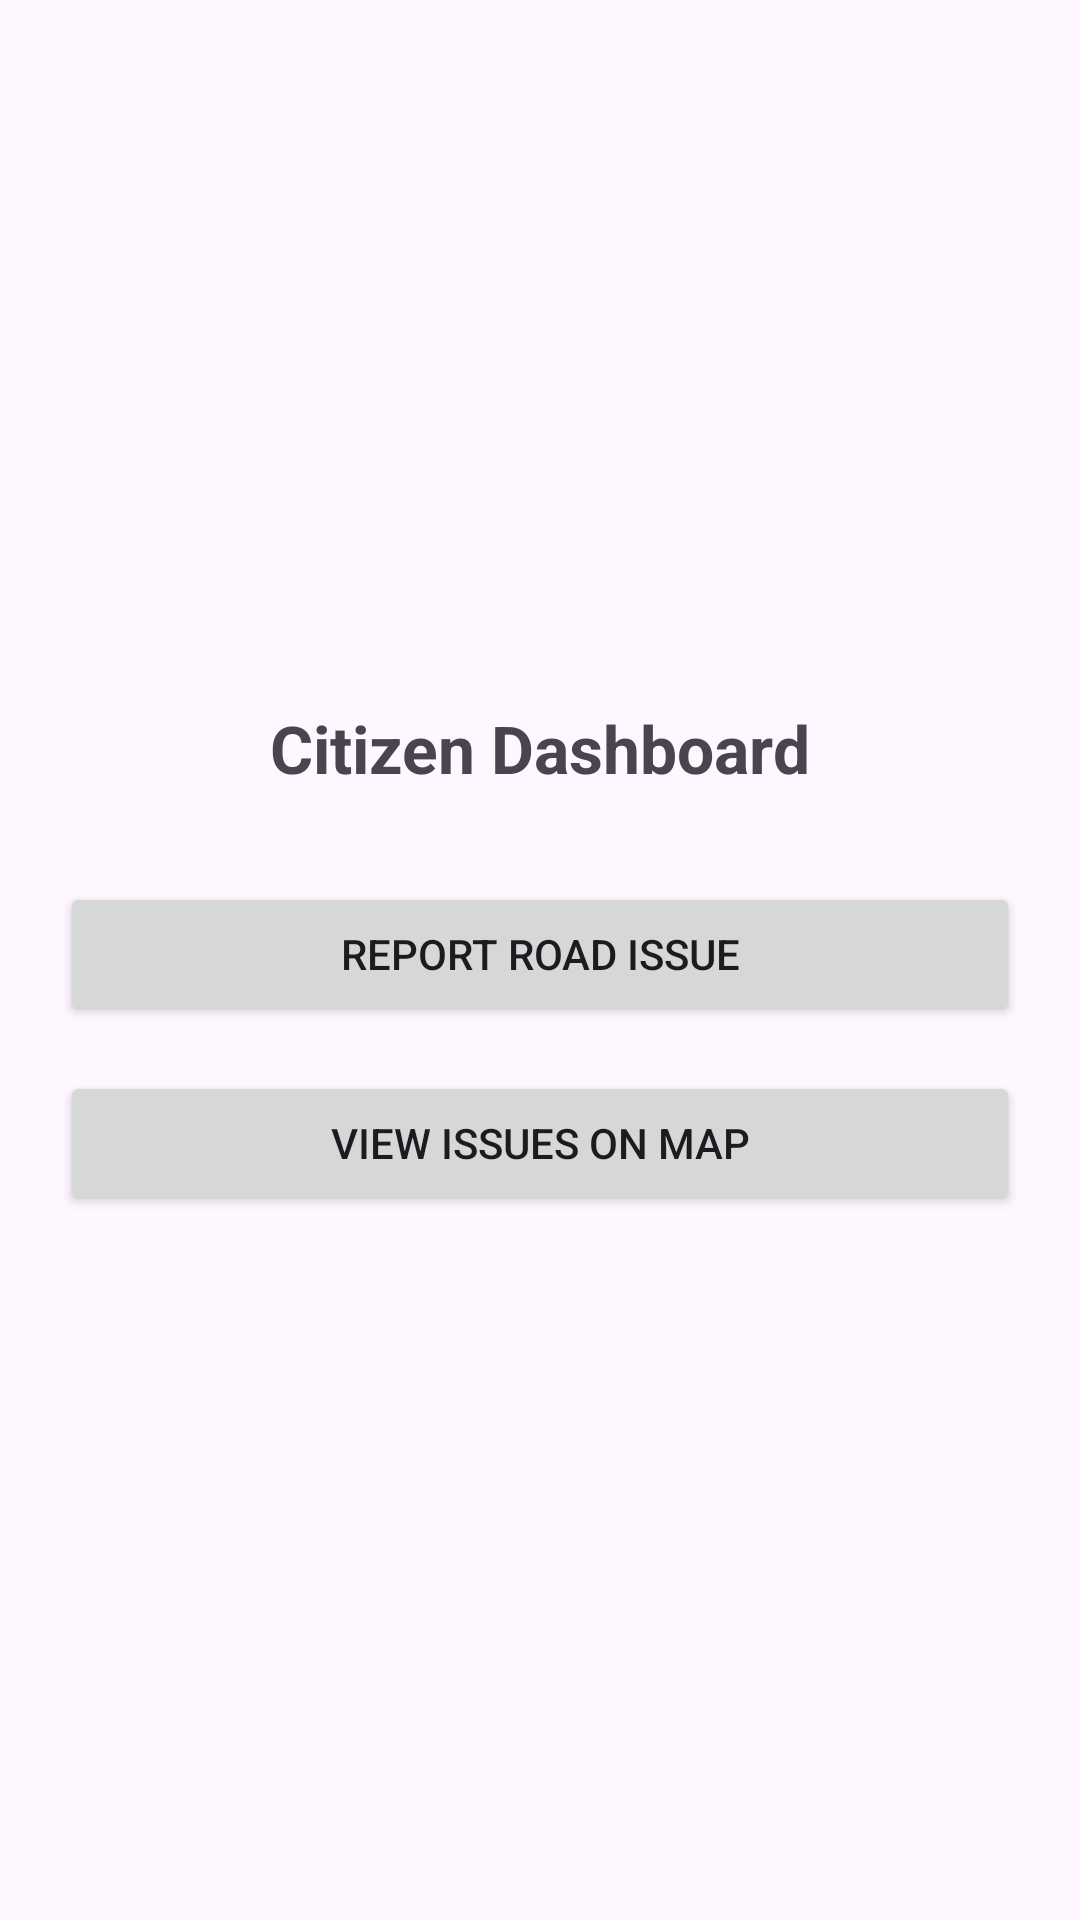

Here is an Android app screen rendered from its layout file. Give the layout XML and the strings, colors and styles it references.
<!-- AndroidManifest.xml: application theme Theme.InfraSafe -->
<!-- res/layout/activity_citizen_dashboard.xml -->
<?xml version="1.0" encoding="utf-8"?>
<LinearLayout xmlns:android="http://schemas.android.com/apk/res/android"
    android:layout_width="match_parent"
    android:layout_height="match_parent"
    android:orientation="vertical"
    android:padding="20dp"
    android:gravity="center">

    <TextView
        android:layout_width="wrap_content"
        android:layout_height="wrap_content"
        android:layout_marginBottom="30dp"
        android:text="Citizen Dashboard"
        android:textSize="22sp"
        android:textStyle="bold" />

    <Button
        android:id="@+id/btnReportIssue"
        android:layout_width="match_parent"
        android:layout_height="wrap_content"
        android:text="Report Road Issue" />

    <Button
        android:id="@+id/btnViewMap"
        android:layout_width="match_parent"
        android:layout_height="wrap_content"
        android:text="View Issues on Map"
        android:layout_marginTop="15dp"/>

</LinearLayout>
<!-- resources referenced by this layout -->
<resources>
  <style name="Theme.InfraSafe" parent="Base.Theme.InfraSafe" />
  <style name="Base.Theme.InfraSafe" parent="Theme.Material3.DayNight.NoActionBar">
          
          
      </style>
</resources>
